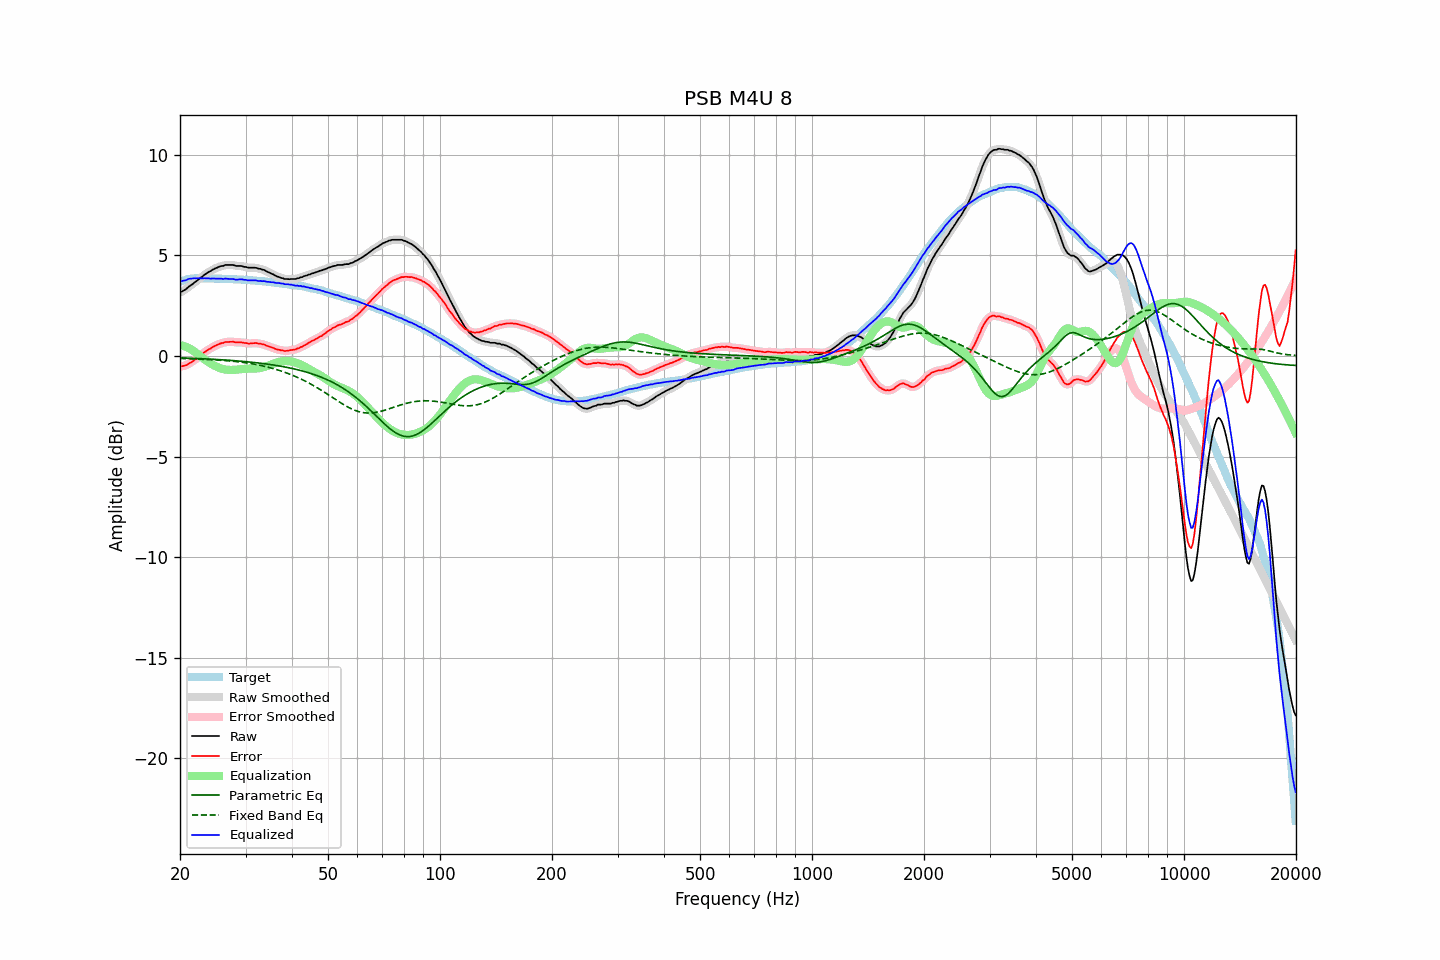

Source data for this figure (header and first rows):
frequency, raw, error, smoothed, error_smoothed, equalization, parametric_eq, fixed_band_eq, equalized_raw, equalized_smoothed, target
20.00, 3.16, -0.52, 3.16, -0.52, 0.54, -0.10, -0.13, 3.70, 3.70, 3.68
20.20, 3.19, -0.52, 3.19, -0.52, 0.52, -0.10, -0.13, 3.71, 3.71, 3.71
20.40, 3.24, -0.50, 3.23, -0.50, 0.50, -0.10, -0.13, 3.74, 3.73, 3.74
20.61, 3.28, -0.48, 3.28, -0.48, 0.47, -0.11, -0.14, 3.75, 3.75, 3.76
20.81, 3.33, -0.46, 3.34, -0.45, 0.44, -0.11, -0.14, 3.77, 3.78, 3.79
21.02, 3.41, -0.41, 3.40, -0.41, 0.40, -0.11, -0.14, 3.81, 3.81, 3.82
21.23, 3.47, -0.36, 3.46, -0.37, 0.36, -0.11, -0.14, 3.83, 3.83, 3.83
21.44, 3.52, -0.32, 3.53, -0.31, 0.32, -0.12, -0.15, 3.84, 3.85, 3.84
21.66, 3.58, -0.27, 3.58, -0.27, 0.27, -0.12, -0.15, 3.85, 3.85, 3.85
21.87, 3.65, -0.20, 3.64, -0.21, 0.21, -0.12, -0.15, 3.86, 3.85, 3.85
22.09, 3.70, -0.16, 3.71, -0.15, 0.15, -0.13, -0.16, 3.85, 3.86, 3.86
22.31, 3.77, -0.09, 3.77, -0.09, 0.09, -0.13, -0.16, 3.86, 3.86, 3.86
22.54, 3.83, -0.03, 3.83, -0.03, 0.03, -0.13, -0.16, 3.86, 3.85, 3.86
22.76, 3.89, 0.03, 3.89, 0.04, -0.04, -0.14, -0.17, 3.85, 3.86, 3.86
22.99, 3.95, 0.10, 3.95, 0.10, -0.10, -0.14, -0.17, 3.85, 3.86, 3.85
23.22, 4.02, 0.17, 4.01, 0.16, -0.16, -0.15, -0.17, 3.86, 3.86, 3.85
23.45, 4.07, 0.22, 4.07, 0.23, -0.22, -0.15, -0.18, 3.85, 3.86, 3.85
23.69, 4.13, 0.28, 4.13, 0.28, -0.27, -0.15, -0.18, 3.86, 3.85, 3.85
23.92, 4.18, 0.33, 4.17, 0.32, -0.33, -0.16, -0.18, 3.85, 3.85, 3.85
24.16, 4.21, 0.36, 4.22, 0.37, -0.38, -0.16, -0.19, 3.83, 3.84, 3.85
24.40, 4.27, 0.42, 4.27, 0.42, -0.42, -0.17, -0.19, 3.85, 3.84, 3.85
24.65, 4.31, 0.47, 4.31, 0.46, -0.47, -0.17, -0.20, 3.84, 3.84, 3.84
24.89, 4.35, 0.51, 4.35, 0.51, -0.51, -0.17, -0.20, 3.84, 3.84, 3.84
25.14, 4.38, 0.54, 4.39, 0.55, -0.54, -0.18, -0.21, 3.84, 3.84, 3.84
25.39, 4.42, 0.58, 4.42, 0.58, -0.58, -0.18, -0.21, 3.84, 3.84, 3.84
25.65, 4.45, 0.61, 4.44, 0.61, -0.61, -0.19, -0.22, 3.84, 3.83, 3.84
25.91, 4.47, 0.64, 4.47, 0.63, -0.64, -0.19, -0.22, 3.83, 3.83, 3.83
26.16, 4.47, 0.64, 4.49, 0.66, -0.66, -0.20, -0.23, 3.81, 3.83, 3.83
26.43, 4.52, 0.69, 4.51, 0.68, -0.67, -0.20, -0.23, 3.84, 3.83, 3.83
26.69, 4.52, 0.69, 4.52, 0.69, -0.69, -0.21, -0.24, 3.83, 3.83, 3.83
26.96, 4.52, 0.69, 4.52, 0.70, -0.69, -0.22, -0.25, 3.83, 3.83, 3.83
27.23, 4.52, 0.70, 4.52, 0.70, -0.70, -0.22, -0.25, 3.82, 3.83, 3.82
27.50, 4.52, 0.70, 4.52, 0.70, -0.70, -0.23, -0.26, 3.82, 3.82, 3.82
27.77, 4.52, 0.71, 4.51, 0.70, -0.69, -0.23, -0.27, 3.82, 3.81, 3.81
28.05, 4.49, 0.68, 4.49, 0.69, -0.69, -0.24, -0.27, 3.80, 3.80, 3.81
28.33, 4.47, 0.67, 4.48, 0.67, -0.69, -0.25, -0.28, 3.78, 3.79, 3.80
28.62, 4.47, 0.67, 4.47, 0.67, -0.68, -0.25, -0.29, 3.79, 3.79, 3.80
28.90, 4.47, 0.67, 4.47, 0.67, -0.67, -0.26, -0.30, 3.80, 3.80, 3.80
29.19, 4.47, 0.68, 4.46, 0.67, -0.66, -0.27, -0.31, 3.81, 3.80, 3.79
29.48, 4.45, 0.66, 4.45, 0.66, -0.65, -0.27, -0.32, 3.80, 3.80, 3.79
29.78, 4.42, 0.64, 4.43, 0.65, -0.64, -0.28, -0.33, 3.78, 3.79, 3.78
30.08, 4.42, 0.64, 4.41, 0.63, -0.64, -0.29, -0.34, 3.78, 3.77, 3.78
30.38, 4.39, 0.62, 4.39, 0.62, -0.63, -0.29, -0.35, 3.76, 3.76, 3.77
30.68, 4.38, 0.61, 4.38, 0.62, -0.63, -0.30, -0.37, 3.75, 3.75, 3.77
30.99, 4.38, 0.62, 4.38, 0.62, -0.63, -0.31, -0.38, 3.75, 3.75, 3.76
31.30, 4.38, 0.63, 4.38, 0.63, -0.63, -0.32, -0.39, 3.75, 3.75, 3.75
31.61, 4.38, 0.63, 4.38, 0.64, -0.63, -0.33, -0.41, 3.75, 3.76, 3.75
31.93, 4.38, 0.64, 4.37, 0.63, -0.62, -0.34, -0.42, 3.76, 3.75, 3.74
32.24, 4.36, 0.63, 4.36, 0.63, -0.62, -0.35, -0.44, 3.74, 3.74, 3.73
32.57, 4.33, 0.60, 4.34, 0.61, -0.61, -0.35, -0.45, 3.72, 3.73, 3.73
32.89, 4.33, 0.61, 4.32, 0.60, -0.60, -0.36, -0.47, 3.73, 3.72, 3.72
33.22, 4.29, 0.58, 4.30, 0.59, -0.58, -0.37, -0.49, 3.71, 3.72, 3.71
33.55, 4.28, 0.57, 4.27, 0.57, -0.56, -0.38, -0.51, 3.72, 3.71, 3.71
33.89, 4.24, 0.54, 4.24, 0.54, -0.54, -0.39, -0.52, 3.70, 3.70, 3.70
34.23, 4.19, 0.50, 4.20, 0.51, -0.51, -0.41, -0.54, 3.68, 3.69, 3.69
34.57, 4.16, 0.48, 4.16, 0.48, -0.48, -0.42, -0.56, 3.68, 3.68, 3.68
34.92, 4.12, 0.45, 4.12, 0.45, -0.45, -0.43, -0.59, 3.67, 3.67, 3.67
35.27, 4.08, 0.42, 4.08, 0.42, -0.42, -0.44, -0.61, 3.66, 3.66, 3.66
35.62, 4.05, 0.40, 4.04, 0.39, -0.39, -0.45, -0.63, 3.66, 3.65, 3.65
35.97, 4.00, 0.36, 4.00, 0.36, -0.36, -0.46, -0.65, 3.64, 3.64, 3.64
... 635 more rows
